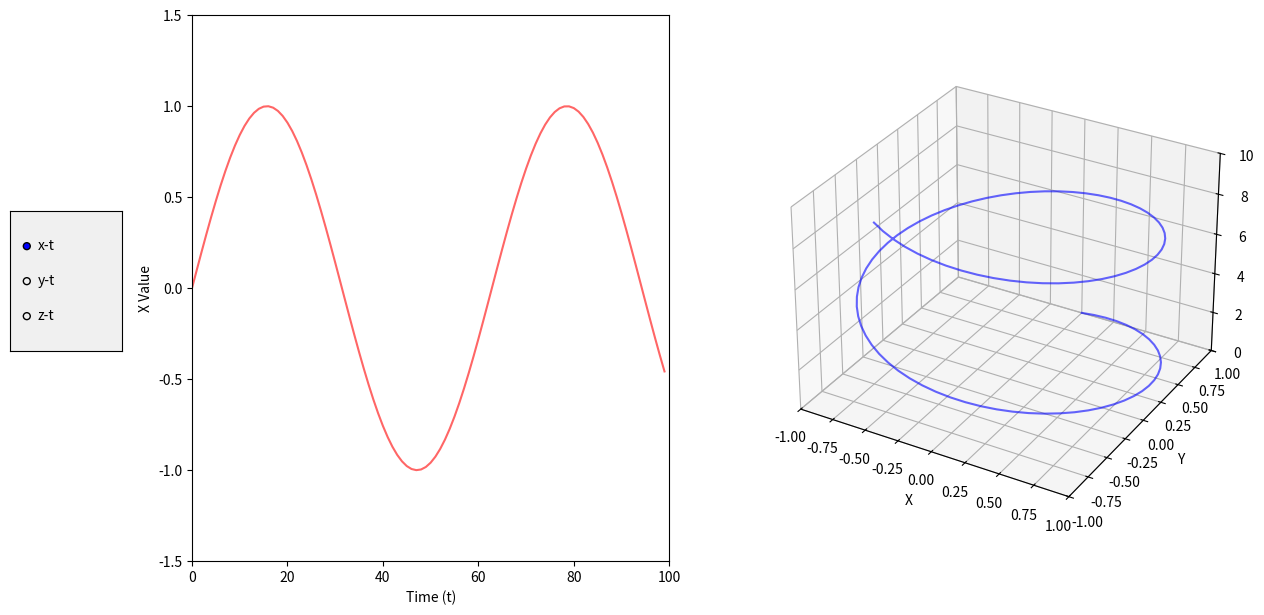

Python code for this plot:
# import matplotlib.pyplot as plt
# import numpy as np
#
# # 1. 开启交互模式
# plt.ion()
#
# fig = plt.figure(figsize=(12, 6))
# ax1 = fig.add_subplot(121)  # 2D 图
# ax2 = fig.add_subplot(122, projection='3d')  # 3D 图
#
# # 初始化空的线条
# line2d, = ax1.plot([], [], 'r-')
# line3d, = ax2.plot([], [], [], 'b-')
#
# # 设置坐标轴范围（实时绘图需要预设范围，或者动态调整）
# ax1.set_xlim(0, 100)
# ax1.set_ylim(-1.5, 1.5)
# ax2.set_xlim(-1, 1);
# ax2.set_ylim(-1, 1);
# ax2.set_zlim(0, 10)
#
# t_data, x_data, y_data, z_data = [], [], [], []
#
# # 模拟数据流
# for i in range(100):
#     # 模拟接收到一个新数据点
#     new_t = i
#     new_x = np.sin(i * 0.1)
#     new_y = np.cos(i * 0.1)
#     new_z = i * 0.1
#
#     t_data.append(new_t)
#     x_data.append(new_x)
#     y_data.append(new_y)
#     z_data.append(new_z)
#
#     # 2. 更新数据，而不是重新创建 plot
#     line2d.set_data(t_data, x_data)
#     line3d.set_data(x_data, y_data)
#     line3d.set_3d_properties(z_data)  # 3D 必须单独更新 Z 轴
#
#     # 3. 核心：刷新画布
#     fig.canvas.draw()
#     fig.canvas.flush_events()
#
#     plt.pause(0.01)  # 控制刷新频率，给 CPU 喘息时间
#
# plt.ioff()  # 结束交互模式
# plt.show()

# import matplotlib.pyplot as plt
# import numpy as np
# from mpl_toolkits.mplot3d import proj3d
#
# # 开启交互模式
# plt.ion()
#
# fig = plt.figure(figsize=(12, 6))
# ax1 = fig.add_subplot(121)
# ax2 = fig.add_subplot(122, projection='3d')
#
# # --- 初始化图形对象 ---
# line2d, = ax1.plot([], [], 'r-', alpha=0.6)
# cursor2d, = ax1.plot([], [], 'ko', markersize=6)
# ann2d = ax1.annotate("", xy=(0, 0), xytext=(10, 10), textcoords="offset points",
#                      bbox=dict(boxstyle="round", fc="yellow", alpha=0.7))
#
# line3d, = ax2.plot([], [], [], 'b-', alpha=0.6)
# cursor3d, = ax2.plot([], [], [], 'ko', markersize=6)
# # 3D 标注通常用 text 对象模拟
# text3d = ax2.text(0, 0, 0, "", bbox=dict(boxstyle="round", fc="cyan", alpha=0.7))
#
# ann2d.set_visible(False)
# text3d.set_visible(False)
#
# t_data, x_data, y_data, z_data = [], [], [], []
#
#
# def on_click(event):
#     if not t_data: return
#
#     # --- 处理 2D 图点击 ---
#     if event.inaxes == ax1:
#         dists = np.abs(np.array(t_data) - event.xdata)
#         idx = np.argmin(dists)
#
#         px, py = t_data[idx], x_data[idx]
#         cursor2d.set_data([px], [py])
#         ann2d.xy = (px, py)
#         ann2d.set_text(f"t:{px}\nx:{py:.2f}")
#         ann2d.set_visible(True)
#
#     # --- 处理 3D 图点击 (核心难点) ---
#     elif event.inaxes == ax2:
#         # 获取当前 3D 投影下的 2D 屏幕坐标
#         xs, ys, _ = proj3d.proj_transform(x_data, y_data, z_data, ax2.get_proj())
#
#         # 计算鼠标点击位置 (event.x, event.y) 与所有投影点之间的像素距离
#         # 注意：这里用的是 display 坐标（像素），而非数据坐标
#         dists = np.hypot(xs - event.x, ys - event.y)
#         idx = np.argmin(dists)
#
#         px, py, pz = x_data[idx], y_data[idx], z_data[idx]
#         cursor3d.set_data([px], [py])
#         cursor3d.set_3d_properties([pz])
#
#         text3d.set_position_3d((px, py, pz))
#         text3d.set_text(f"x:{px:.1f}\ny:{py:.1f}\nz:{pz:.1f}")
#         text3d.set_visible(True)
#
#     fig.canvas.draw_idle()
#
#
# # 绑定事件
# fig.canvas.mpl_connect('button_press_event', on_click)
#
# # --- 模拟数据流 ---
# ax1.set_xlim(0, 100);
# ax1.set_ylim(-1.5, 1.5)
# ax2.set_xlim(-1, 1);
# ax2.set_ylim(-1, 1);
# ax2.set_zlim(0, 10)
#
# for i in range(100):
#     t_data.append(i)
#     x_data.append(np.sin(i * 0.1))
#     y_data.append(np.cos(i * 0.1))
#     z_data.append(i * 0.1)
#
#     line2d.set_data(t_data, x_data)
#     line3d.set_data(x_data, y_data)
#     line3d.set_3d_properties(z_data)
#
#     fig.canvas.draw()
#     fig.canvas.flush_events()
#     plt.pause(0.01)
#
# plt.ioff()
# plt.show()

import matplotlib.pyplot as plt
import numpy as np
from matplotlib.widgets import RadioButtons
from mpl_toolkits.mplot3d import proj3d

# 开启交互模式
plt.ion()

fig = plt.figure(figsize=(14, 7))
plt.subplots_adjust(left=0.15, bottom=0.1)  # 为按钮留出左侧空间

ax1 = fig.add_subplot(121)
ax2 = fig.add_subplot(122, projection='3d')

# --- 数据容器 ---
t_data, x_data, y_data, z_data = [], [], [], []
current_view = 'x-t'  # 默认视角

# --- 初始化图形对象 ---
line2d, = ax1.plot([], [], 'r-', alpha=0.6, label='2D View')
cursor2d, = ax1.plot([], [], 'ko', markersize=6, zorder=5)
ann2d = ax1.annotate("", xy=(0, 0), xytext=(10, 10), textcoords="offset points",
                     bbox=dict(boxstyle="round", fc="yellow", alpha=0.7))

line3d, = ax2.plot([], [], [], 'b-', alpha=0.6)
cursor3d, = ax2.plot([], [], [], 'ko', markersize=6)
text3d = ax2.text(0, 0, 0, "", bbox=dict(boxstyle="round", fc="cyan", alpha=0.7))


# --- 切换视图的逻辑 ---
def update_2d_axes(label):
    global current_view
    current_view = label
    # 根据选择切换坐标轴标签
    if label == 'x-t':
        ax1.set_ylabel('X Value')
        ax1.set_ylim(-1.5, 1.5)
    elif label == 'y-t':
        ax1.set_ylabel('Y Value')
        ax1.set_ylim(-1.5, 1.5)
    elif label == 'z-t':
        ax1.set_ylabel('Z Value')
        ax1.set_ylim(0, 10)

    ax1.set_xlabel('Time (t)')
    ann2d.set_visible(False)
    cursor2d.set_data([], [])
    fig.canvas.draw_idle()


# 添加单选按钮
rax = plt.axes([0.02, 0.4, 0.08, 0.2], facecolor='#f0f0f0')
radio = RadioButtons(rax, ('x-t', 'y-t', 'z-t'))
radio.on_clicked(update_2d_axes)


# --- 点击事件处理 ---
def on_click(event):
    if not t_data: return

    if event.inaxes == ax1:
        # 寻找最近的 t
        dists = np.abs(np.array(t_data) - event.xdata)
        idx = np.argmin(dists)

        px = t_data[idx]
        # 根据当前视图获取对应的 y 轴数据
        py = x_data[idx] if current_view == 'x-t' else (y_data[idx] if current_view == 'y-t' else z_data[idx])

        cursor2d.set_data([px], [py])
        ann2d.xy = (px, py)
        ann2d.set_text(f"t:{px}\nval:{py:.2f}")
        ann2d.set_visible(True)

    elif event.inaxes == ax2:
        # 3D 投影拾取
        xs, ys, _ = proj3d.proj_transform(x_data, y_data, z_data, ax2.get_proj())
        dists = np.hypot(xs - event.x, ys - event.y)
        idx = np.argmin(dists)

        px, py, pz = x_data[idx], y_data[idx], z_data[idx]
        cursor3d.set_data([px], [py])
        cursor3d.set_3d_properties([pz])
        text3d.set_position_3d((px, py, pz))
        text3d.set_text(f"x:{px:.1f}\ny:{py:.1f}\nz:{pz:.1f}")
        text3d.set_visible(True)

    fig.canvas.draw_idle()


fig.canvas.mpl_connect('button_press_event', on_click)

# --- 主循环 ---
ax1.set_xlim(0, 100)
update_2d_axes('x-t')  # 初始化设置

ax2.set_xlabel('X');
ax2.set_ylabel('Y');
ax2.set_zlabel('Z')
ax2.set_xlim(-1, 1);
ax2.set_ylim(-1, 1);
ax2.set_zlim(0, 10)

for i in range(100):
    t_data.append(i)
    x_data.append(np.sin(i * 0.1))
    y_data.append(np.cos(i * 0.1))
    z_data.append(i * 0.1)

    # 更新 2D 线条（根据当前视图动态选择数据）
    if current_view == 'x-t':
        line2d.set_data(t_data, x_data)
    elif current_view == 'y-t':
        line2d.set_data(t_data, y_data)
    elif current_view == 'z-t':
        line2d.set_data(t_data, z_data)

    # 更新 3D 线条 (x-y-z)
    line3d.set_data(x_data, y_data)
    line3d.set_3d_properties(z_data)

    fig.canvas.draw()
    fig.canvas.flush_events()
    plt.pause(0.01)

plt.ioff()
plt.show()
